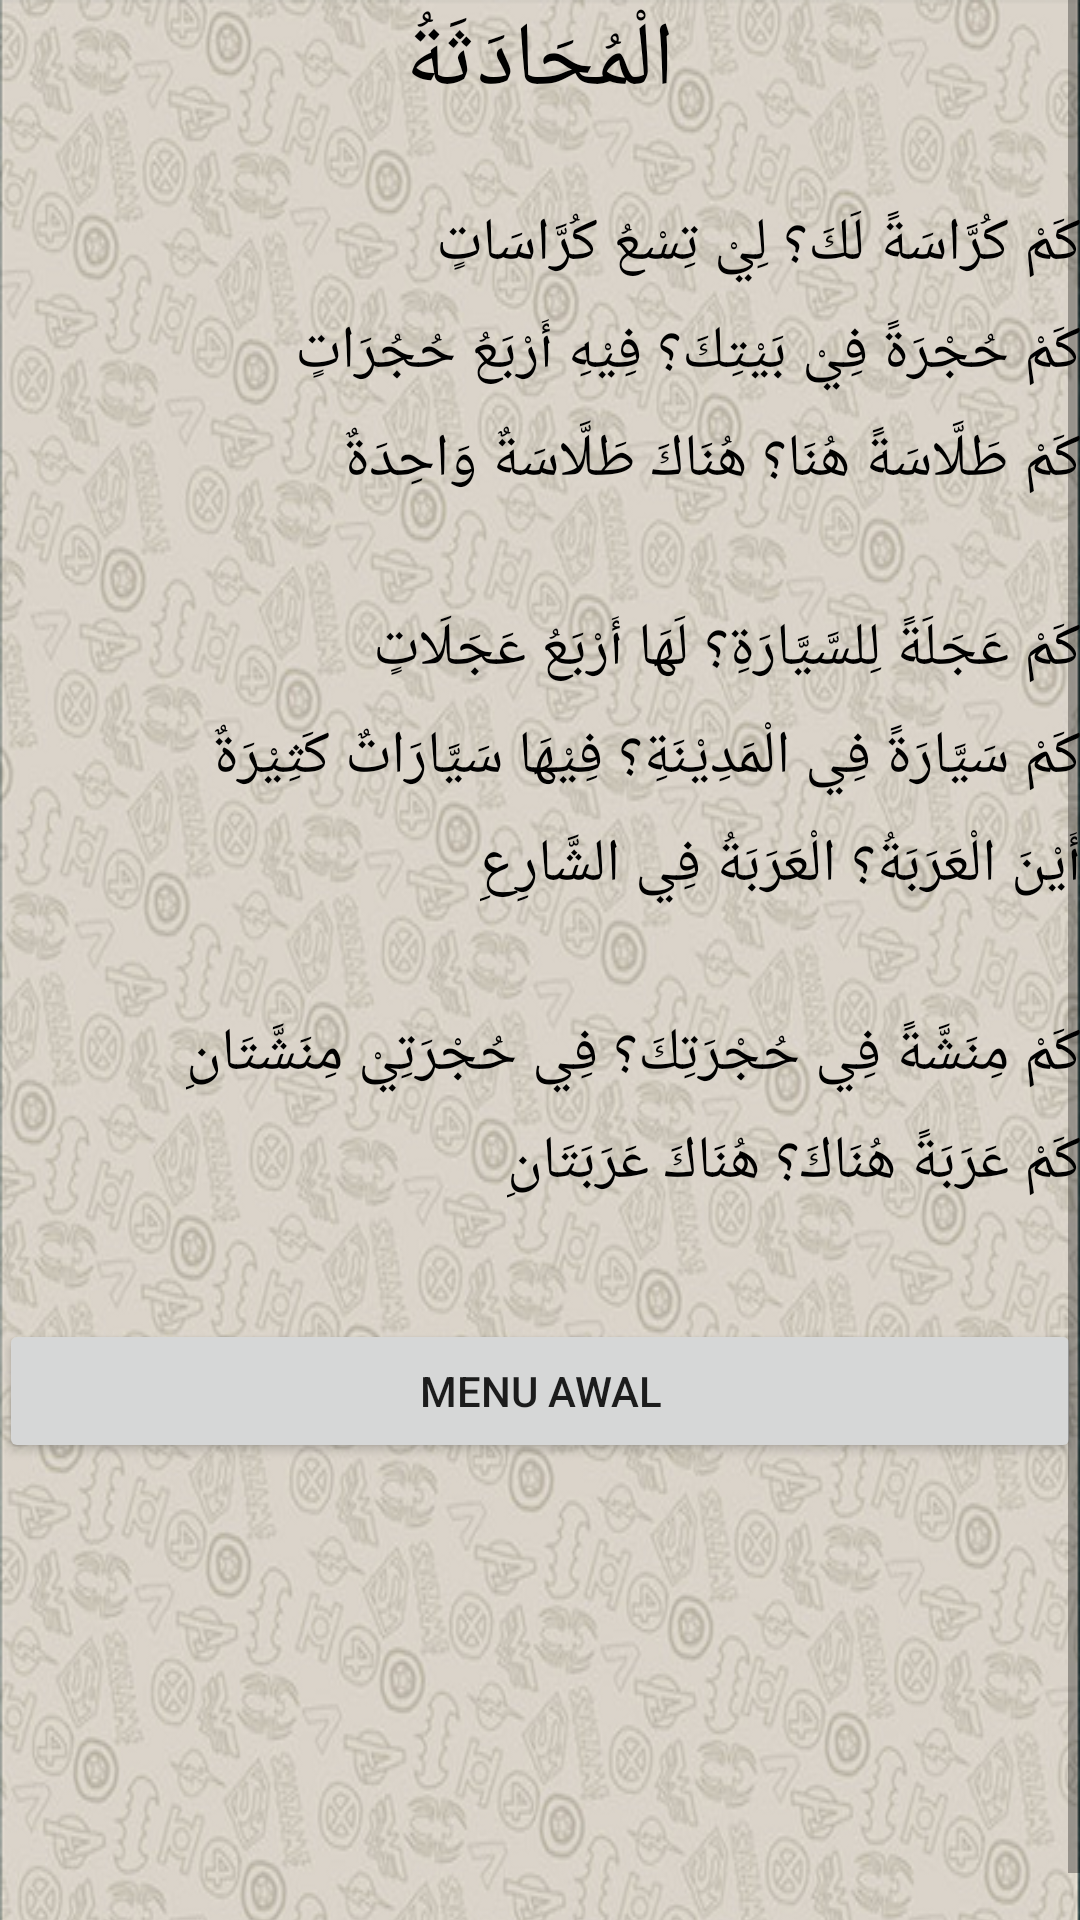

Write the Android layout XML for this screen, with the resource values it uses.
<!-- AndroidManifest.xml: application theme AppTheme -->
<!-- res/layout/percakapan9.xml -->
<?xml version="1.0" encoding="utf-8"?>
<ScrollView xmlns:android="http://schemas.android.com/apk/res/android"
    xmlns:tools="http://schemas.android.com/tools"
    android:layout_width="match_parent"
    android:layout_height="wrap_content"
    tools:context="com.unida.zheezhee.tamrinlughohgontory.Percakapan9">

    <RelativeLayout
        android:layout_width="match_parent"
        android:layout_height="wrap_content"
        android:background="@drawable/background2"
        android:paddingLeft="@dimen/activity_horizontal_margin"
        android:paddingTop="@dimen/activity_vertical_margin"
        android:paddingRight="@dimen/activity_horizontal_margin"
        android:paddingBottom="@dimen/activity_vertical_margin">

        <TextView
            android:id="@+id/text2"
            android:layout_width="wrap_content"
            android:layout_height="wrap_content"
            android:layout_below="@+id/text1"
            android:layout_centerHorizontal="true"
            android:text="الْمُحَادَثَةُ"
            android:textColor="#000"
            android:textSize="30dp" />

        <TextView
            android:id="@+id/textkosong0"
            android:layout_width="wrap_content"
            android:layout_height="wrap_content"
            android:layout_below="@+id/text2"
            android:layout_alignParentRight="true"
            android:textColor="#000"
            android:textSize="20dp" />

        <TextView
            android:id="@+id/text10"
            android:layout_width="wrap_content"
            android:layout_height="36dp"
            android:layout_below="@+id/textkosong0"
            android:layout_alignParentRight="true"
            android:text="كَمْ كُرَّاسَةً لَكَ؟ لِيْ تِسْعُ كُرَّاسَاتٍ"
            android:textColor="#000"
            android:textSize="20dp" />

        <TextView
            android:id="@+id/text11"
            android:layout_width="wrap_content"
            android:layout_height="36dp"
            android:layout_below="@+id/text10"
            android:layout_alignParentRight="true"
            android:text="كَمْ حُجْرَةً فِيْ بَيْتِكَ؟ فِيْهِ أَرْبَعُ حُجُرَاتٍ"
            android:textColor="#000"
            android:textSize="20dp" />

        <TextView
            android:id="@+id/text12"
            android:layout_width="wrap_content"
            android:layout_height="36dp"
            android:layout_below="@+id/text11"
            android:layout_alignParentRight="true"
            android:text="كَمْ طَلَّاسَةً هُنَا؟ هُنَاكَ طَلَّاسَةٌ وَاحِدَةٌ"
            android:textColor="#000"
            android:textSize="20dp" />

        <TextView
            android:id="@+id/text13"
            android:layout_width="wrap_content"
            android:layout_height="wrap_content"
            android:layout_below="@+id/text12"
            android:layout_alignParentRight="true"
            android:textColor="#000"
            android:textSize="20dp" />

        <TextView
            android:id="@+id/text131"
            android:layout_width="wrap_content"
            android:layout_height="36dp"
            android:layout_below="@+id/text13"
            android:layout_alignParentRight="true"
            android:text="كَمْ عَجَلَةً لِلسَّيَّارَةِ؟ لَهَا أَرْبَعُ عَجَلَاتٍ"
            android:textColor="#000"
            android:textSize="20dp" />

        <TextView
            android:id="@+id/text14"
            android:layout_width="wrap_content"
            android:layout_height="36dp"
            android:layout_below="@+id/text131"
            android:layout_alignParentRight="true"
            android:text="كَمْ سَيَّارَةً فِي الْمَدِيْنَةِ؟ فِيْهَا سَيَّارَاتٌ كَثِيْرَةٌ"
            android:textColor="#000"
            android:textSize="20dp" />

        <TextView
            android:id="@+id/text15"
            android:layout_width="wrap_content"
            android:layout_height="36dp"
            android:layout_below="@+id/text14"
            android:layout_alignParentRight="true"
            android:text="أَيْنَ الْعَرَبَةُ؟ الْعَرَبَةُ فِي الشَّارِعِ"
            android:textColor="#000"
            android:textSize="20dp" />

        <TextView
            android:id="@+id/text16"
            android:layout_width="wrap_content"
            android:layout_height="wrap_content"
            android:layout_below="@+id/text15"
            android:layout_alignParentRight="true"
            android:textColor="#000"
            android:textSize="20dp" />

        <TextView
            android:id="@+id/text17"
            android:layout_width="wrap_content"
            android:layout_height="36dp"
            android:layout_below="@+id/text16"
            android:layout_alignParentRight="true"
            android:text="كَمْ مِنَشَّةً فِي حُجْرَتِكَ؟ فِي حُجْرَتِيْ مِنَشَّتَانِ"
            android:textColor="#000"
            android:textSize="20dp" />

        <TextView
            android:id="@+id/text18"
            android:layout_width="wrap_content"
            android:layout_height="36dp"
            android:layout_below="@+id/text17"
            android:layout_alignParentRight="true"
            android:text="كَمْ عَرَبَةً هُنَاكَ؟ هُنَاكَ عَرَبَتَانِ"
            android:textColor="#000"
            android:textSize="20dp" />

        <Button
            android:id="@+id/button1menuawal"
            android:layout_width="fill_parent"
            android:layout_height="wrap_content"
            android:layout_below="@+id/text18"
            android:layout_marginTop="30dp"
            android:text="MENU AWAL" />
    </RelativeLayout>
</ScrollView>
<!-- resources referenced by this layout -->
<resources>
  <!-- drawable background2: png bitmap (drawable, 506458 bytes) -->
</resources>
